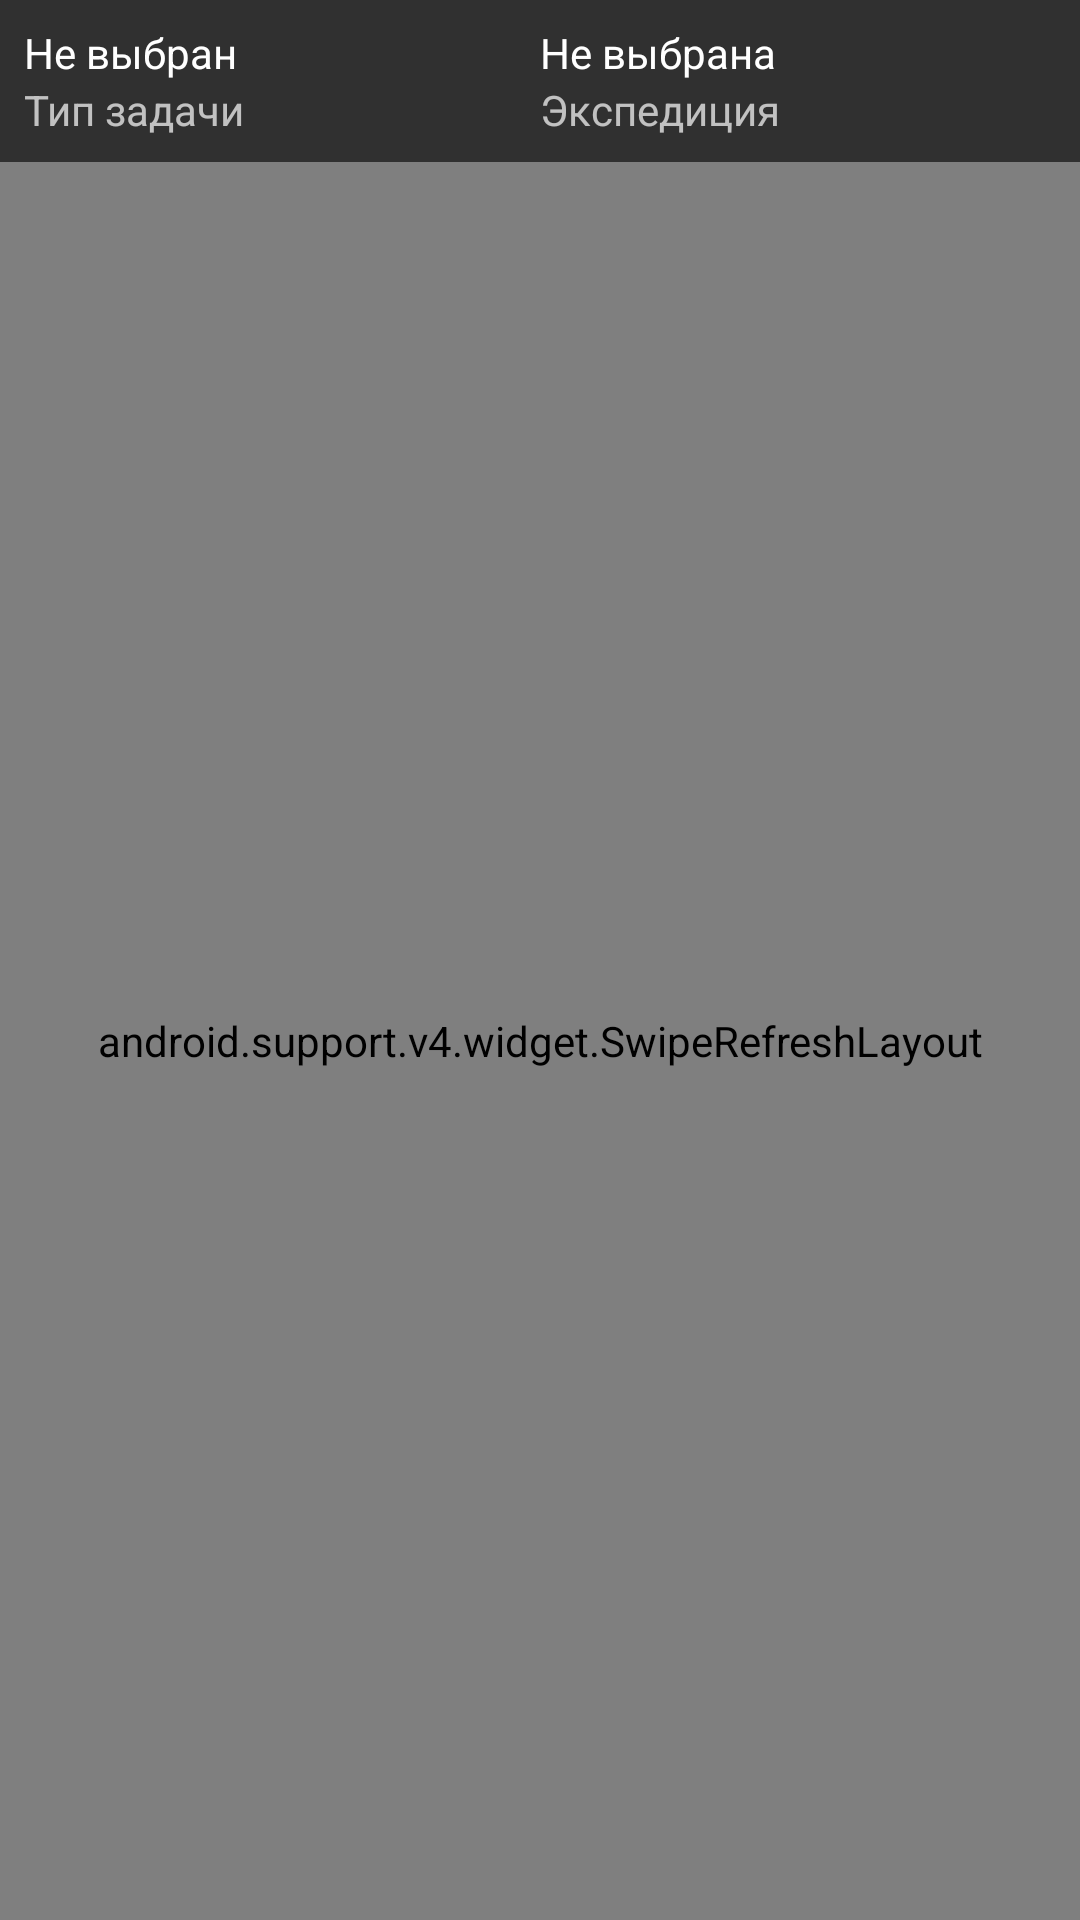

Here is an Android app screen rendered from its layout file. Give the layout XML and the strings, colors and styles it references.
<!-- AndroidManifest.xml: application theme AppTheme -->
<!-- res/layout/activity_task_list.xml -->
<?xml version="1.0" encoding="utf-8"?>
<android.support.constraint.ConstraintLayout xmlns:android="http://schemas.android.com/apk/res/android"
    xmlns:app="http://schemas.android.com/apk/res-auto"
    xmlns:tools="http://schemas.android.com/tools"
    android:layout_width="match_parent"
    android:layout_height="match_parent"
    android:animateLayoutChanges="true">

    <android.support.v4.widget.SwipeRefreshLayout
        android:id="@+id/swipeRefreshLayout"
        android:layout_width="0dp"
        android:layout_height="0dp"
        app:layout_constraintBottom_toBottomOf="parent"
        app:layout_constraintLeft_toLeftOf="parent"
        app:layout_constraintRight_toRightOf="parent"
        app:layout_constraintTop_toBottomOf="@+id/filter">

        <android.support.v7.widget.RecyclerView
            android:id="@+id/recyclerView"
            android:layout_width="match_parent"
            android:layout_height="match_parent"
            android:clipToPadding="false"
            android:paddingBottom="@dimen/half_default_margin"
            android:scrollbars="vertical"
            android:splitMotionEvents="false" />

    </android.support.v4.widget.SwipeRefreshLayout>

    <ProgressBar
        android:id="@+id/progressBar"
        android:layout_width="wrap_content"
        android:layout_height="wrap_content"
        android:visibility="gone"
        app:layout_constraintBottom_toTopOf="parent"
        app:layout_constraintLeft_toLeftOf="parent"
        app:layout_constraintRight_toLeftOf="parent"
        app:layout_constraintTop_toTopOf="parent"
        tools:ignore="UnusedAttribute" />

    <TextView
        android:id="@+id/emptyMessageTextView"
        android:layout_width="wrap_content"
        android:layout_height="wrap_content"
        android:gravity="center"
        android:text="@string/default_empty_list_message_text"
        android:textSize="@dimen/google_subhead_text_size"
        android:visibility="invisible"
        app:layout_constraintBottom_toBottomOf="parent"
        app:layout_constraintLeft_toLeftOf="parent"
        app:layout_constraintRight_toRightOf="parent"
        app:layout_constraintTop_toTopOf="parent"
        tools:layout_constraintBottom_creator="1"
        tools:layout_constraintLeft_creator="1"
        tools:layout_constraintRight_creator="1"
        tools:layout_constraintTop_creator="1"
        tools:text="@string/task_list_empty_message" />


    <LinearLayout
        android:id="@+id/filter"
        android:layout_width="0dp"
        android:layout_height="wrap_content"
        android:orientation="vertical"
        android:padding="8dp"
        app:layout_constraintLeft_toLeftOf="parent"
        app:layout_constraintRight_toRightOf="parent"
        app:layout_constraintTop_toTopOf="parent">

        <CheckBox
            android:id="@+id/checkbox"
            android:layout_width="match_parent"
            android:layout_height="wrap_content"
            android:padding="8dp"
            android:text="@string/show_all_my_tasks"
            android:textAppearance="@style/Base.TextAppearance.AppCompat.Medium"
            android:visibility="gone"
            tools:visibility="visible"
            app:layout_constraintLeft_toLeftOf="parent"
            app:layout_constraintRight_toRightOf="parent"
            app:layout_constraintTop_toTopOf="parent" />

        <LinearLayout
            android:id="@+id/taskAndExpeditionFilter"
            android:layout_width="match_parent"
            android:layout_height="wrap_content"
            android:orientation="horizontal"
            android:baselineAligned="false">

            <LinearLayout
                android:id="@+id/typeWrapper"
                android:layout_width="0dp"
                android:layout_height="wrap_content"
                android:layout_weight="1"
                android:orientation="vertical">

                <TextView
                    android:layout_width="wrap_content"
                    android:layout_height="wrap_content"
                    android:text="@string/not_chose"
                    android:id="@+id/typeFilter"
                    android:textAppearance="@style/Base.TextAppearance.AppCompat.Body1" />

                <TextView
                    android:layout_width="wrap_content"
                    android:layout_height="wrap_content"
                    android:text="@string/task_type"
                    android:textAppearance="@style/Base.TextAppearance.AppCompat.Small" />
            </LinearLayout>

            <LinearLayout
                android:id="@+id/expedWrapper"
                android:layout_width="0dp"
                android:layout_height="wrap_content"
                android:layout_weight="1"
                android:orientation="vertical">

                <TextView
                    android:layout_width="wrap_content"
                    android:layout_height="wrap_content"
                    android:text="@string/not_chose_second"
                    android:id="@+id/expFilter"
                    android:textAppearance="@style/Base.TextAppearance.AppCompat.Body1" />

                <TextView
                    android:layout_width="wrap_content"
                    android:layout_height="wrap_content"
                    android:text="@string/expedition_type"
                    android:textAppearance="@style/Base.TextAppearance.AppCompat.Small" />
            </LinearLayout>
        </LinearLayout>

    </LinearLayout>

</android.support.constraint.ConstraintLayout>
<!-- resources referenced by this layout -->
<resources>
  <dimen name="google_subhead_text_size">16dp</dimen>
  <dimen name="half_default_margin">8dp</dimen>
  <string name="default_empty_list_message_text" />
  <string name="expedition_type">Экспедиция</string>
  <string name="not_chose">Не выбран</string>
  <string name="not_chose_second">Не выбрана</string>
  <string name="show_all_my_tasks">Показать все мои задачи</string>
  <string name="task_list_empty_message">Задач нет.</string>
  <string name="task_type">Тип задачи</string>
  <style name="AppTheme" parent="Theme.AppCompat">
          <item name="colorPrimary">@color/colorPrimary</item>
          <item name="colorPrimaryDark">@color/colorPrimaryDark</item>
          <item name="colorAccent">@color/colorPrimaryDark</item>
      </style>
  <color name="colorPrimary">#7c7d7c</color>
  <color name="colorPrimaryDark">#575757</color>
</resources>
